Image classification data set "raw_data" (Tahkare/Projet-AIC on GitHub). Class labels (6): chaetognatha, copepoda, euphausiids, fish larvae, limacina, medusae.

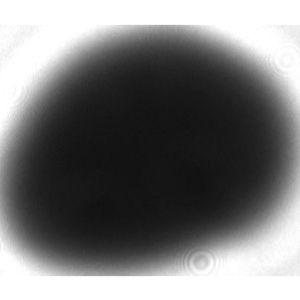
Label: limacina

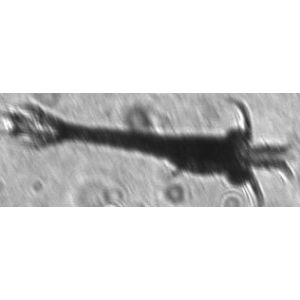
Label: euphausiids

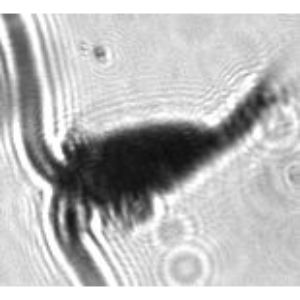
Label: copepoda

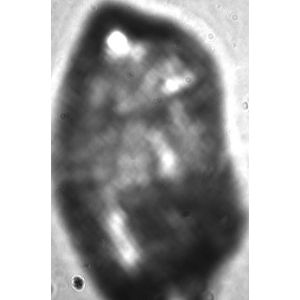
Label: medusae

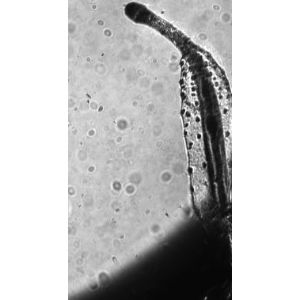
Label: chaetognatha

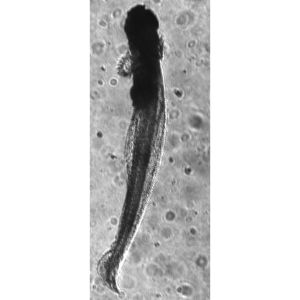
Label: fish larvae
